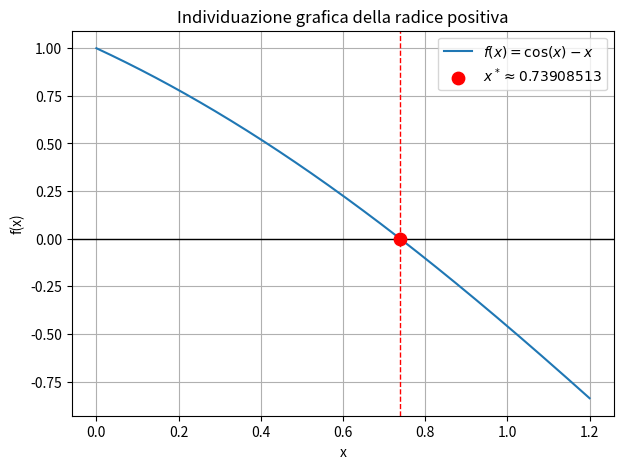

Write the Python code that produced this figure.

"""Root finding with Newton's and secant methods."""

# Il punto 1 dell'esercizio 4: " Individuare graficamente la radice positiva".
# Il grafico verrà mostrato alla fine del codice in modo da non bloccare l'esecuzione.

import numpy as np
import matplotlib.pyplot as plt
from scipy import optimize
import pandas as pd

def f(x):
    return np.cos(x) - x

def df(x):
    return -np.sin(x) - 1

""" Metodo di Newton """

def newton(f, df, x0, atol = 1e-8, rtol = 1e-8, maxit = 100):
    x_old = x0
    
    iterazioni = 0
    valutazioni_f = 0
    valutazioni_df = 0

    for k in range(maxit):
        fx = f(x_old)
        dfx = df(x_old)

        valutazioni_f += 1
        valutazioni_df += 1

        x_new = x_old - fx / dfx

        errore_stimato = abs(x_new - x_old)
        iterazioni += 1

        if errore_stimato <= atol + rtol * abs(x_new):
            return x_new, iterazioni, valutazioni_f, valutazioni_df, f(x_new), errore_stimato
        
        x_old = x_new
    
    return x_new, iterazioni, valutazioni_f, valutazioni_df, f(x_new), errore_stimato


""" Metodo delle secanti """

def secanti(f, x0, x1, atol = 1e-8, rtol = 1e-8, maxit = 100):
    x_old = x0
    x_new = x1

    f_old = f(x_old)
    f_new = f(x_new)

    valutazioni_f = 2
    iterazioni = 0

    for k in range(maxit):
        x_next = x_new - f_new * (x_new - x_old) / (f_new - f_old)

        errore_stimato = abs(x_next - x_new)
        iterazioni += 1

        if errore_stimato <= atol + rtol * abs(x_next):
            return x_next, iterazioni, valutazioni_f, f(x_next), errore_stimato
        
        x_old = x_new
        f_old = f_new

        x_new = x_next
        f_new = f(x_new)
        valutazioni_f += 1
    
    return x_next, iterazioni, valutazioni_f, f(x_next), errore_stimato 


""" Confrontro il metodo di Newton e il medoto delle secanti """

atol = 1e-8
rtol = 1e-8

x0 = 0.5
x1 = 1.0

# Metodo di Newton

radice_newton, iter_newton, val_f_newton, val_df_newton, f_newton, err_newton = newton(f, df, x0, atol, rtol)

print("Metodo di Newton")
print("Radice: ", radice_newton)
print("Iterazioni: ", iter_newton)
print("Valutazion di f: ", val_f_newton)
print("Valutazioni di f': ", val_df_newton)
print("f(radice): ", f_newton)
print("Errore stimato: ", err_newton)

# Metodo della secanti

radice_secanti, iter_secanti, val_f_secanti, f_secanti, err_secanti = secanti(f, x0,x1, atol, rtol)

print("\nMetodo delle Secanti")
print("Radice: ", radice_secanti)
print("Iterazioni: ", iter_secanti)
print("Valutazion di f: ", val_f_secanti)
print("f(radice): ", f_secanti)
print("Errore stimato: ", err_secanti)

""" Confronto con scipy.optimize.newton() """

# Metodo di Newton con scipy

radice_scipy_newton, info_newton = optimize.newton( 
    f,
    x0,
    fprime = df,
    tol = atol,
    rtol = rtol,
    maxiter = 100,
    full_output = True
)

print("\nScipy - Newton")
print("Radice: ", radice_scipy_newton)
print(info_newton)

# Metodo delle secanti con scipy

radice_scipy_secanti, info_secanti = optimize.newton(
    f,
    x0,
    x1 = x1,
    tol = atol,
    rtol = rtol,
    maxiter = 100,
    full_output = True
)

print("\nScipy - Secanti")
print("Radice: ", radice_scipy_secanti)
print(info_secanti)


""" Tabella riassuntiva formattata """

righe = [
    [
        "Newton",
        f"{radice_newton:.12f}",
        iter_newton,
        val_f_newton,
        val_df_newton,
        f"{f_newton:.3e}",
        f"{err_newton:.3e}"
    ],
    [
        "Secanti",
        f"{radice_secanti:.12f}",
        iter_secanti,
        val_f_secanti,
        "-",
        f"{f_secanti:.3e}",
        f"{err_secanti:.3e}"
    ],
    [
        "Scipy Newton",
        f"{radice_scipy_newton:.12f}",
        info_newton.iterations,
        info_newton.function_calls,
        "-",
        f"{f(radice_scipy_newton):.3e}",
        "-"
    ],
    [
        "Scipy Secanti",
        f"{radice_scipy_secanti:.12f}",
        info_secanti.iterations,
        info_secanti.function_calls,
        "-",
        f"{f(radice_scipy_secanti):.3e}",
        "-"
    ]
]

colonne = [
    "Metodo",
    "Radice approssimata",
    "Iterazioni",
    "Valutazioni f",
    "Valutazioni f'",
    "f(xn)",
    "Errore stimato finale"
]

larghezze = [16, 22, 12, 16, 16, 14, 24]


def stampa_riga(valori):
    riga = "|"
    for valore, larghezza in zip(valori, larghezze):
        riga += f" {str(valore):^{larghezza}} |"
    print(riga)


separatore = "+"
for larghezza in larghezze:
    separatore += "-" * (larghezza + 2) + "+"

print("\nTabella riassuntiva")
print(separatore)
stampa_riga(colonne)
print(separatore)

for riga in righe:
    stampa_riga(riga)

print(separatore)


""" Grafico """


x_radice = 0.739085133215
y_radice = f(x_radice)

x = np.linspace(0, 1.2, 400)
y = f(x)

plt.figure(figsize=(7, 5))

plt.plot(x, y, label=r"$f(x)=\cos(x)-x$")
plt.axhline(0, color="black", linewidth=1)

plt.scatter(
    x_radice,
    y_radice,
    color="red",
    s=80,
    zorder=5,
    label=r"$x^* \approx 0.73908513$"
)

plt.axvline(
    x_radice,
    color="red",
    linestyle="--",
    linewidth=1
)

plt.grid(True)
plt.xlabel("x")
plt.ylabel("f(x)")
plt.title("Individuazione grafica della radice positiva")
plt.legend()
plt.show()
